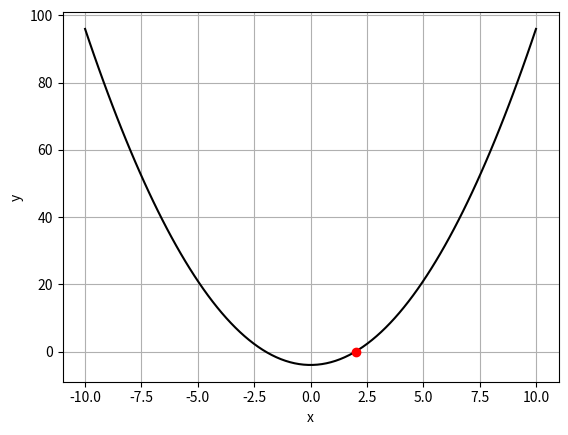

This chart was generated by the following Python code:
import numpy as np
import matplotlib.pyplot as plt

f = lambda x: x**2 - 4
gradient = lambda x: 2*x - 4

x = -10.0
epochs = 20
learning_rate = 0.25

x_values = np.linspace(-10, 10, 100)
y_values = f(x_values)

print("epochs\t x\t\t f(x)")
print("{:02d}\t {:6.5f}\t {:6.5f}".format(0, x, f(x)))

for i in range(epochs):
    x = x - learning_rate * gradient(x)
    print("{:02d}\t {:6.5f}\t {:6.5f}".format(i + 1, x, f(x)))

print("최솟점: ", x, f(x))

plt.plot(x_values, y_values, 'k-')
plt.plot(x, f(x), 'ro')  # Plot the solution point
plt.grid()
plt.xlabel('x')
plt.ylabel('y')
plt.show()

#그림